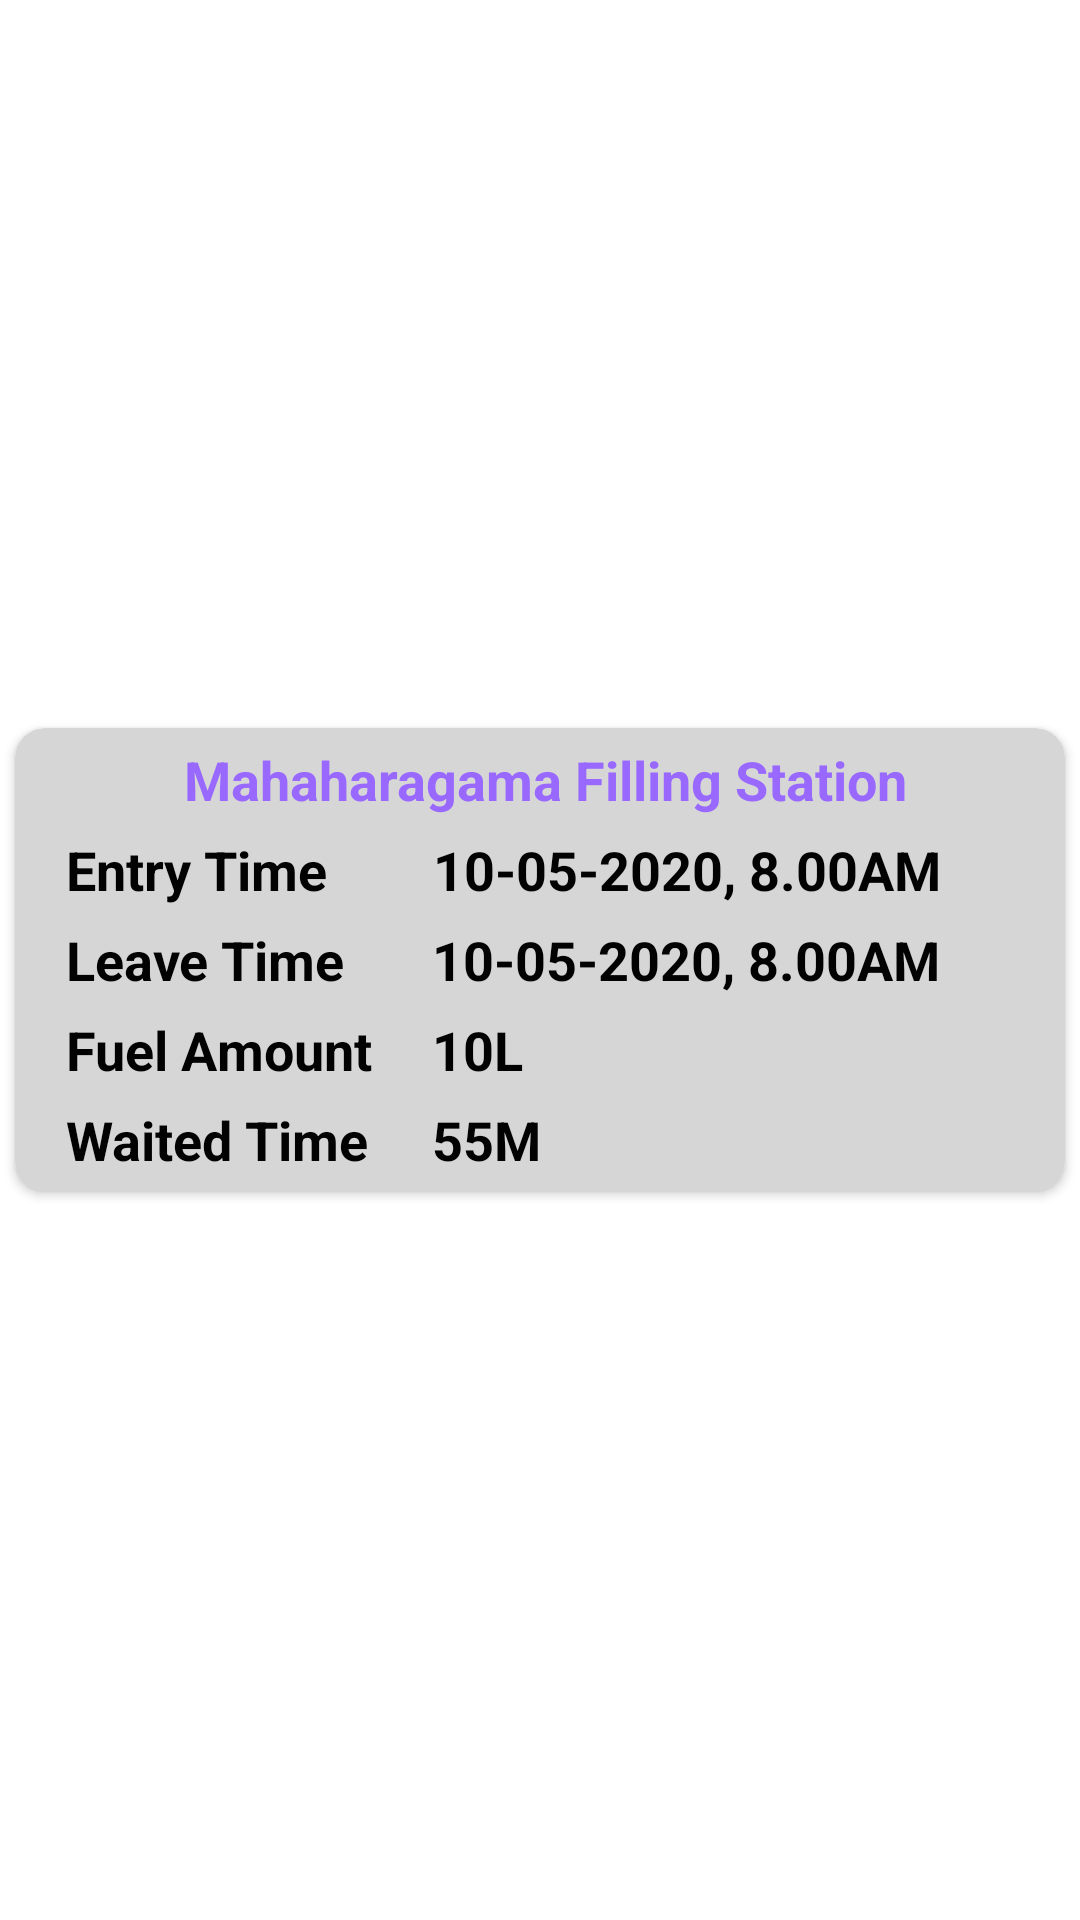

Here is an Android app screen rendered from its layout file. Give the layout XML and the strings, colors and styles it references.
<!-- AndroidManifest.xml: application theme Theme.FuelQueueApplication -->
<!-- res/layout/activity_user_history.xml -->
<?xml version="1.0" encoding="utf-8"?>
<androidx.appcompat.widget.LinearLayoutCompat xmlns:android="http://schemas.android.com/apk/res/android"
    xmlns:app="http://schemas.android.com/apk/res-auto"
    android:id="@+id/userHistoryRawViewOuterLayout"
    android:layout_width="match_parent"
    android:layout_height="wrap_content"
    android:gravity="center_vertical"
    android:orientation="vertical">

    <androidx.cardview.widget.CardView
        android:id="@+id/fuelStationRowCard"
        android:layout_width="match_parent"
        android:layout_height="wrap_content"
        android:layout_margin="5dp"
        android:elevation="8dp"
        app:cardBackgroundColor="#D6D6D6"
        app:cardCornerRadius="10dp">

        <TextView
            android:id="@+id/userHistoryLocation"
            android:layout_width="wrap_content"
            android:layout_height="wrap_content"
            android:layout_marginStart="2dp"
            android:padding="5dp"
            android:text="Mahaharagama Filling Station"
            android:textColor="#9968FF"
            android:textSize="18sp"
            android:textStyle="bold"
            android:layout_gravity="center_horizontal"/>

        <LinearLayout
            android:id="@+id/uHInnerLayout1"
            android:layout_width="match_parent"
            android:layout_height="wrap_content"
            android:orientation="horizontal"
            android:paddingHorizontal="10dp"
            android:layout_marginTop="30dp"
           >

            <TextView
                android:id="@+id/uHTextView1"
                android:layout_width="wrap_content"
                android:layout_height="wrap_content"
                android:layout_marginStart="2dp"
                android:layout_weight="0"
                android:padding="5dp"
                android:text="Entry Time"
                android:textColor="#020202"
                android:textSize="18sp"
                android:textStyle="bold"
                android:layout_gravity="center"/>

            <TextView
                android:id="@+id/uHStartedTime"
                android:layout_width="wrap_content"
                android:layout_height="wrap_content"
                android:layout_marginStart="25dp"
                android:layout_weight="1"
                android:paddingHorizontal="10dp"
                android:padding="5dp"
                android:text="10-05-2020, 8.00AM"
                android:textColor="#020202"
                android:textSize="18sp"
                android:textStyle="bold"
                android:layout_gravity="center"/>

        </LinearLayout>

        <LinearLayout
            android:id="@+id/uHInnerLayout2"
            android:layout_width="match_parent"
            android:layout_height="wrap_content"
            android:orientation="horizontal"
            android:paddingHorizontal="10dp"
            android:layout_marginTop="60dp">

            <TextView
                android:id="@+id/uHTextView2"
                android:layout_width="wrap_content"
                android:layout_height="wrap_content"
                android:layout_marginStart="2dp"
                android:layout_weight="0"
                android:padding="5dp"
                android:text="Leave Time"
                android:textColor="#020202"
                android:textSize="18sp"
                android:textStyle="bold"
                android:layout_gravity="center"/>

            <TextView
                android:id="@+id/uHEndTime"
                android:layout_width="wrap_content"
                android:layout_height="wrap_content"
                android:layout_marginStart="19dp"
                android:layout_weight="1"
                android:paddingHorizontal="10dp"
                android:padding="5dp"
                android:text="10-05-2020, 8.00AM"
                android:textColor="#020202"
                android:textSize="18sp"
                android:textStyle="bold"
                android:layout_gravity="center"/>

        </LinearLayout>
        <LinearLayout
            android:id="@+id/uHInnerLayout3"
            android:layout_width="match_parent"
            android:layout_height="wrap_content"
            android:orientation="horizontal"
            android:paddingHorizontal="10dp"
            android:layout_marginTop="90dp">

            <TextView
                android:id="@+id/uHTextView3"
                android:layout_width="wrap_content"
                android:layout_height="wrap_content"
                android:layout_marginStart="2dp"
                android:layout_weight="0"
                android:padding="5dp"
                android:text="Fuel Amount"
                android:textColor="#020202"
                android:textSize="18sp"
                android:textStyle="bold"
                android:layout_gravity="center"/>

            <TextView
                android:id="@+id/uHFuelAmount"
                android:layout_width="wrap_content"
                android:layout_height="wrap_content"
                android:layout_marginStart="10dp"
                android:layout_weight="1"
                android:paddingHorizontal="10dp"
                android:padding="5dp"
                android:text="10L"
                android:textColor="#020202"
                android:textSize="18sp"
                android:textStyle="bold"
                android:layout_gravity="center"/>

        </LinearLayout>
        <LinearLayout
            android:id="@+id/uHInnerLayout4"
            android:layout_width="match_parent"
            android:layout_height="wrap_content"
            android:orientation="horizontal"
            android:paddingHorizontal="10dp"
            android:layout_marginTop="120dp">

            <TextView
                android:id="@+id/uHTextView5"
                android:layout_width="wrap_content"
                android:layout_height="wrap_content"
                android:layout_marginStart="2dp"
                android:layout_weight="0"
                android:padding="5dp"
                android:text="Waited Time"
                android:textColor="#020202"
                android:textSize="18sp"
                android:textStyle="bold"
                android:layout_gravity="center"/>

            <TextView
                android:id="@+id/uHWaitedTime"
                android:layout_width="wrap_content"
                android:layout_height="wrap_content"
                android:layout_marginStart="11dp"
                android:layout_weight="1"
                android:paddingHorizontal="10dp"
                android:padding="5dp"
                android:text="55M"
                android:textColor="#020202"
                android:textSize="18sp"
                android:textStyle="bold"
                android:layout_gravity="center"/>

        </LinearLayout>
    </androidx.cardview.widget.CardView>


</androidx.appcompat.widget.LinearLayoutCompat>
<!-- resources referenced by this layout -->
<resources>
  <style name="Theme.FuelQueueApplication" parent="Theme.MaterialComponents.DayNight.DarkActionBar">
          
          <item name="colorPrimary">@color/purple_500</item>
          <item name="colorPrimaryVariant">@color/purple_700</item>
          <item name="colorOnPrimary">@color/white</item>
          
          <item name="colorSecondary">@color/teal_200</item>
          <item name="colorSecondaryVariant">@color/teal_700</item>
          <item name="colorOnSecondary">@color/black</item>
          
          <item name="android:statusBarColor" tools:targetApi="l">?attr/colorPrimaryVariant</item>
          
      </style>
  <color name="purple_500">#FF6200EE</color>
  <color name="purple_700">#FF3700B3</color>
  <color name="white">#FFFFFFFF</color>
  <color name="teal_200">#FF03DAC5</color>
  <color name="teal_700">#FF018786</color>
  <color name="black">#FF000000</color>
</resources>
